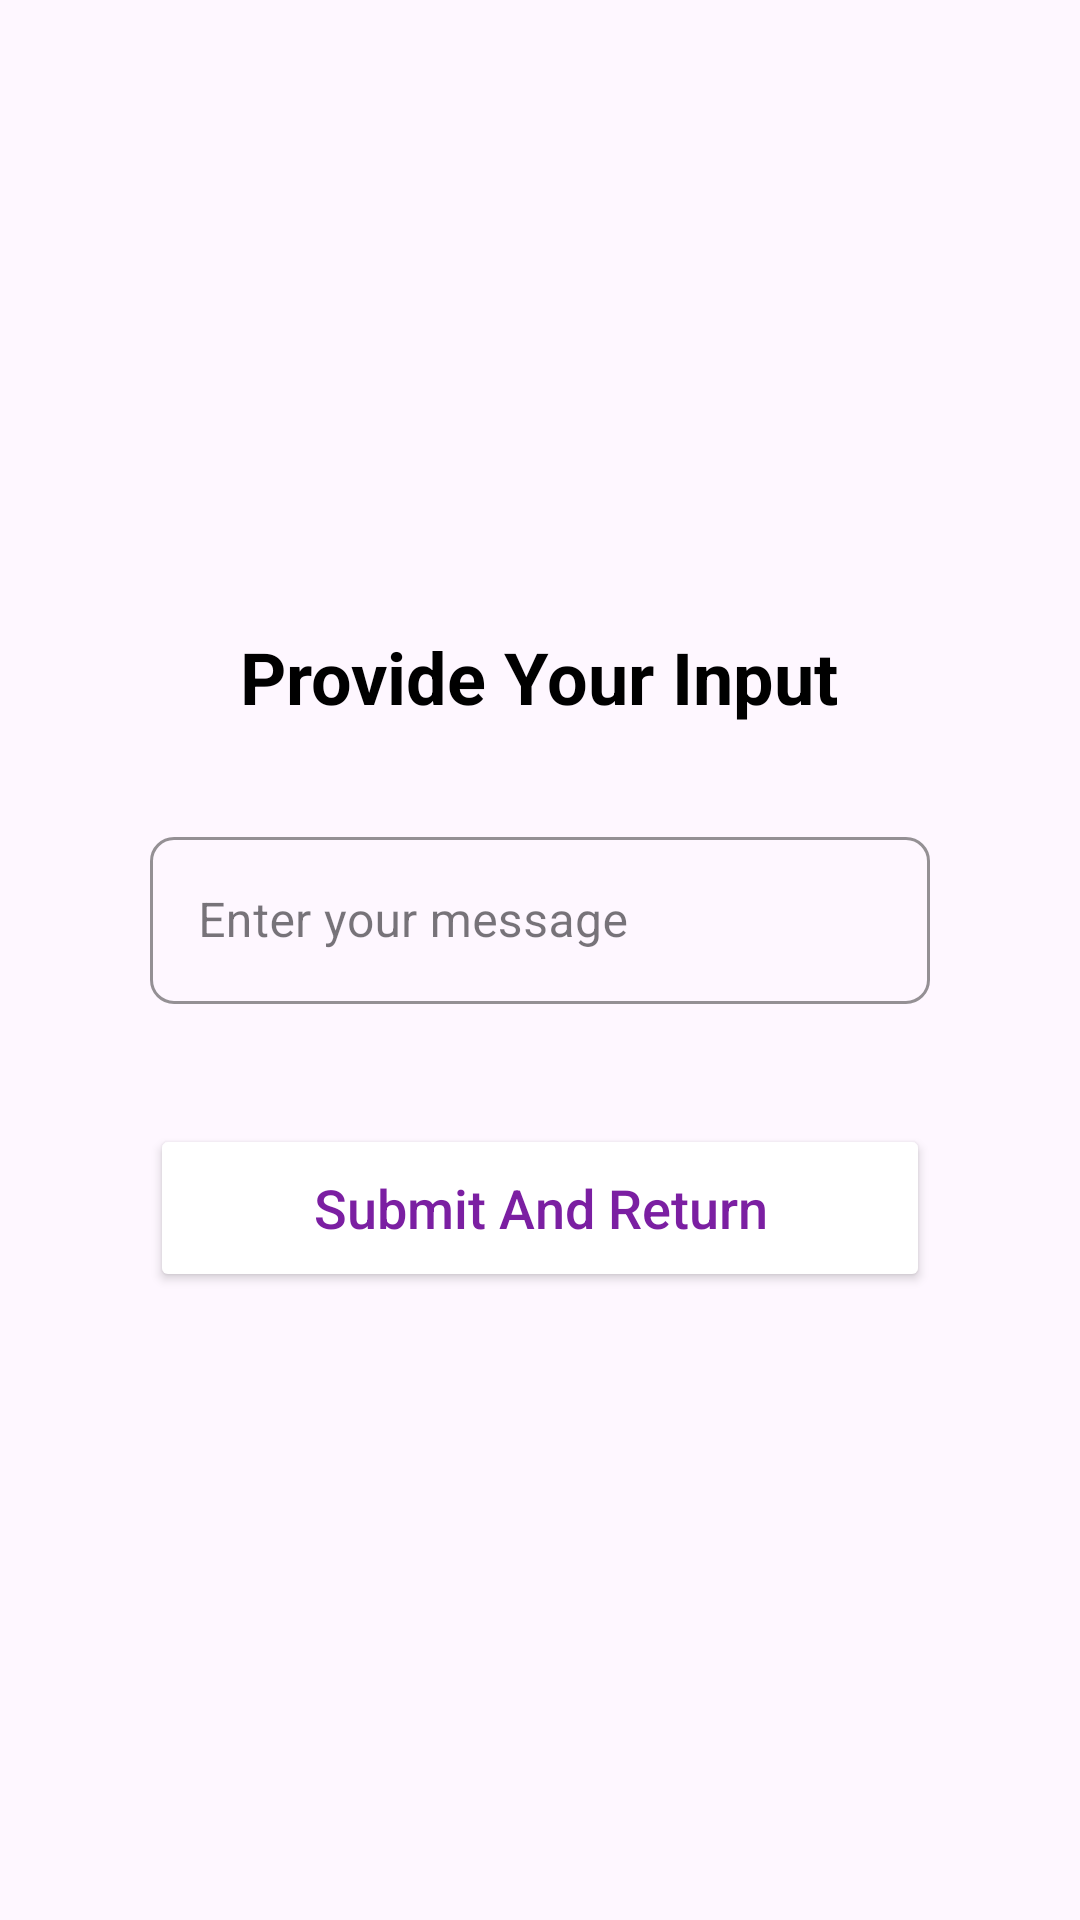

Layout XML and referenced resources for this Android screen:
<!-- AndroidManifest.xml: application theme Theme.ResultExchange -->
<!-- res/layout/activity_second.xml -->
<androidx.constraintlayout.widget.ConstraintLayout
    xmlns:android="http://schemas.android.com/apk/res/android"
    xmlns:app="http://schemas.android.com/apk/res-auto"
    xmlns:tools="http://schemas.android.com/tools"
    android:layout_width="match_parent"
    android:layout_height="match_parent"
    tools:context=".SecondActivity">

    <LinearLayout
        android:layout_width="0dp"
        android:layout_height="wrap_content"
        android:orientation="vertical"
        android:gravity="center_horizontal"
        android:padding="32dp"
        app:layout_constraintTop_toTopOf="parent"
        app:layout_constraintBottom_toBottomOf="parent"
        app:layout_constraintStart_toStartOf="parent"
        app:layout_constraintEnd_toEndOf="parent"
        app:layout_constraintWidth_percent="0.9">

        <TextView
            android:id="@+id/inputTitle"
            android:layout_width="wrap_content"
            android:layout_height="wrap_content"
            android:text="Provide Your Input"
            android:textSize="24sp"
            android:textColor="@color/black"
            android:textStyle="bold"
            android:layout_marginBottom="32dp"/>

        <com.google.android.material.textfield.TextInputLayout
            android:id="@+id/inputContainer"
            style="@style/Widget.MaterialComponents.TextInputLayout.OutlinedBox"
            android:layout_width="match_parent"
            android:layout_height="wrap_content"
            android:layout_marginBottom="24dp"
            app:boxStrokeColor="@android:color/white"
            app:hintTextColor="@android:color/white"
            app:boxBackgroundMode="outline"
            app:boxCornerRadiusTopStart="8dp"
            app:boxCornerRadiusTopEnd="8dp"
            app:boxCornerRadiusBottomStart="8dp"
            app:boxCornerRadiusBottomEnd="8dp">

            <com.google.android.material.textfield.TextInputEditText
                android:id="@+id/editInput"
                android:layout_width="match_parent"
                android:layout_height="wrap_content"
                android:hint="Enter your message"
                android:textColor="@android:color/white"
                android:textColorHint="@color/white_60"
                android:inputType="textCapSentences"
                android:imeOptions="actionDone"/>
        </com.google.android.material.textfield.TextInputLayout>

        <Button
            android:id="@+id/btnReturn"
            android:layout_width="match_parent"
            android:layout_height="56dp"
            android:text="Submit And Return"
            android:textColor="@color/purple_700"
            android:backgroundTint="@android:color/white"
            android:textAllCaps="false"
            android:textSize="18sp"
            android:elevation="4dp"
            app:cornerRadius="28dp"
            android:layout_marginTop="16dp"/>
    </LinearLayout>
</androidx.constraintlayout.widget.ConstraintLayout>
<!-- resources referenced by this layout -->
<resources>
  <color name="black">#000000</color>
  <color name="purple_700">#7B1FA2</color>
  <color name="white_60">#99FFFFFF</color>
  <style name="Theme.ResultExchange" parent="Base.Theme.ResultExchange" />
  <style name="Base.Theme.ResultExchange" parent="Theme.Material3.DayNight.NoActionBar">
          
          
      </style>
</resources>
